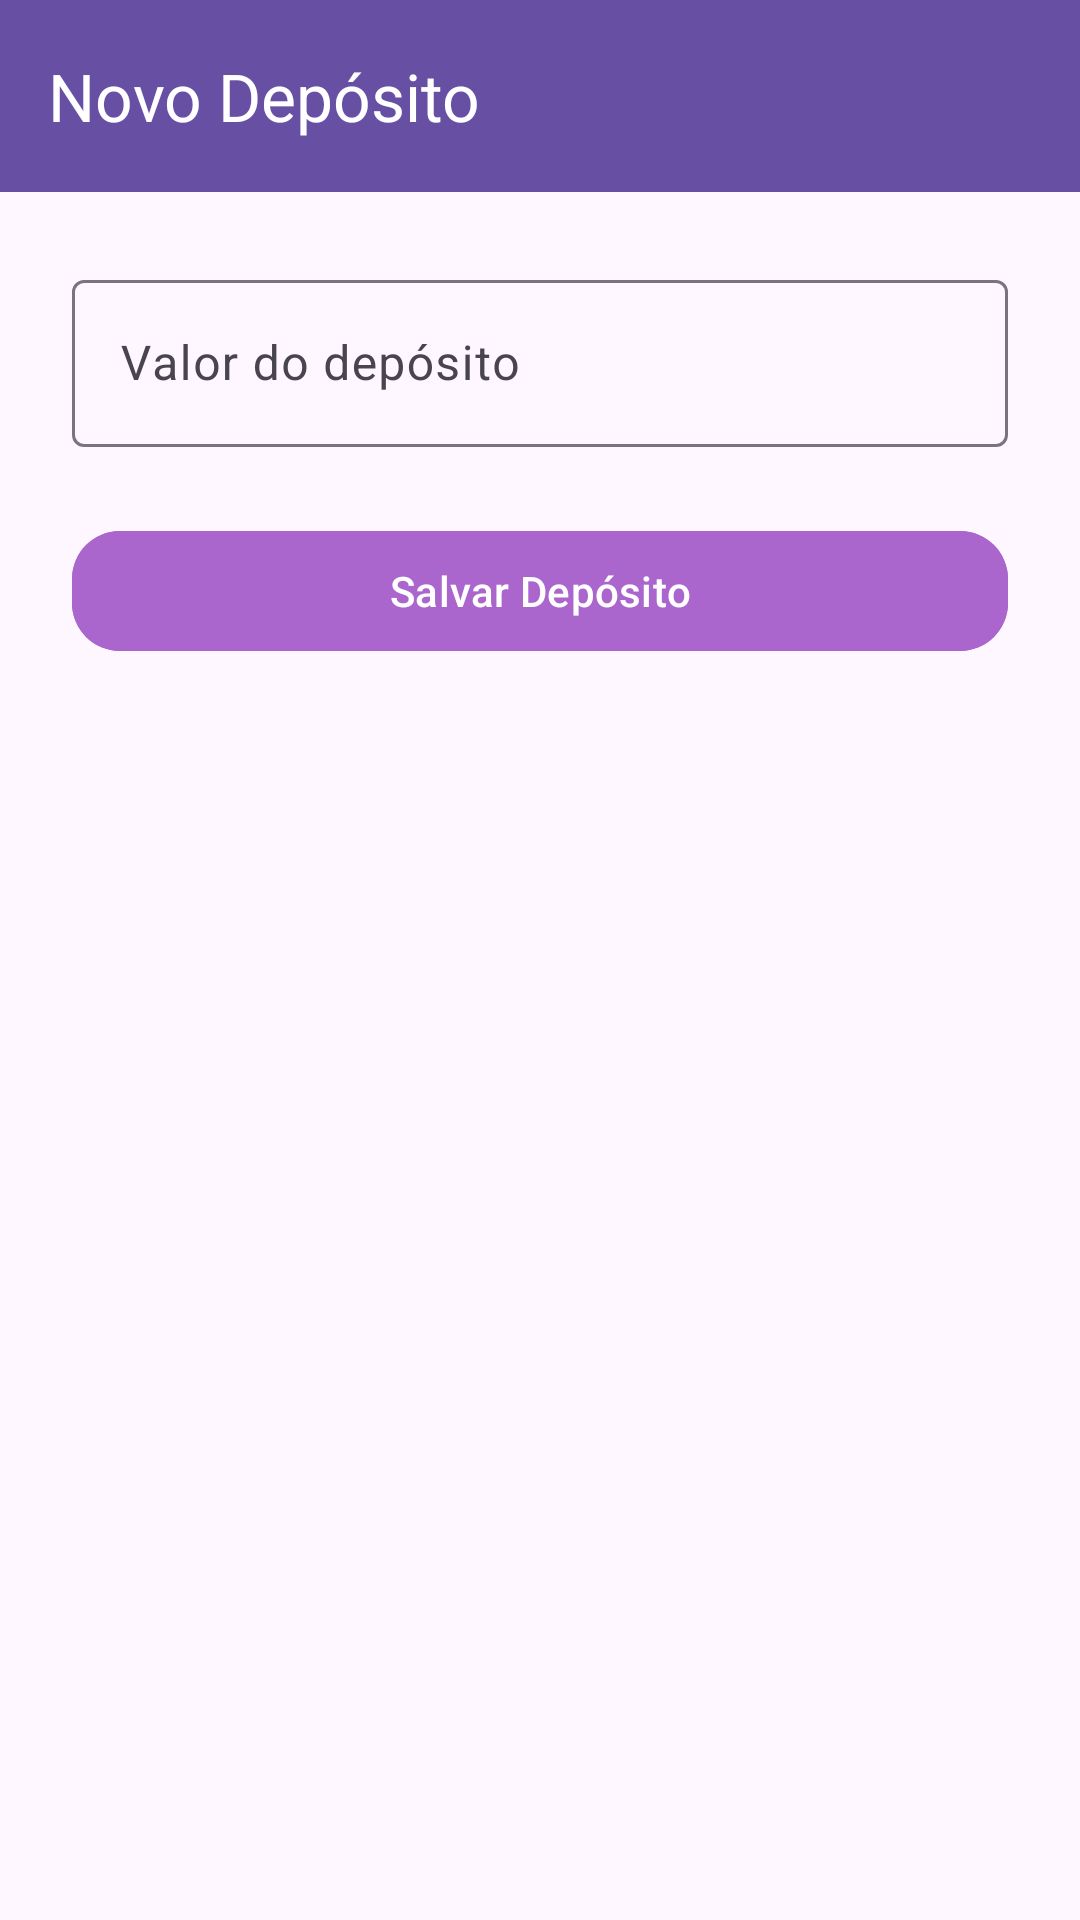

This screen was rendered from an Android layout file. Write that file and the resources it references.
<!-- AndroidManifest.xml: application theme Theme.MetaFinanceiraApp -->
<!-- res/layout/activity_novo_deposito.xml -->
<?xml version="1.0" encoding="utf-8"?>
<androidx.coordinatorlayout.widget.CoordinatorLayout
    xmlns:android="http://schemas.android.com/apk/res/android"
    xmlns:app="http://schemas.android.com/apk/res-auto"
    android:layout_width="match_parent"
    android:layout_height="match_parent"
    android:fitsSystemWindows="true">

    
    <com.google.android.material.appbar.MaterialToolbar
        android:id="@+id/toolbarNovoDeposito"
        android:layout_width="match_parent"
        android:layout_height="?attr/actionBarSize"
        android:background="?attr/colorPrimary"
        app:title="Novo Depósito"
        app:titleTextColor="@android:color/white"
        app:navigationIcon="@drawable/ic_baseline_arrow_back_24"/>

    <LinearLayout
        android:layout_width="match_parent"
        android:layout_height="wrap_content"
        android:orientation="vertical"
        android:padding="24dp"
        android:layout_marginTop="?attr/actionBarSize"
        android:gravity="center_horizontal">

        <com.google.android.material.textfield.TextInputLayout
            android:layout_width="match_parent"
            android:layout_height="wrap_content"
            android:hint="Valor do depósito">
            <com.google.android.material.textfield.TextInputEditText
                android:id="@+id/edtValorDeposito"
                android:layout_width="match_parent"
                android:layout_height="wrap_content"
                android:inputType="numberDecimal"/>
        </com.google.android.material.textfield.TextInputLayout>

        <com.google.android.material.button.MaterialButton
            android:id="@+id/btnSalvarDeposito"
            android:layout_width="match_parent"
            android:layout_height="wrap_content"
            android:text="Salvar Depósito"
            android:backgroundTint="@android:color/holo_purple"
            android:textColor="@android:color/white"
            app:cornerRadius="16dp"
            android:layout_marginTop="24dp"/>
    </LinearLayout>
</androidx.coordinatorlayout.widget.CoordinatorLayout>
<!-- resources referenced by this layout -->
<resources>
  <style name="Theme.MetaFinanceiraApp" parent="Base.Theme.MetaFinanceiraApp" />
  <style name="Base.Theme.MetaFinanceiraApp" parent="Theme.Material3.DayNight.NoActionBar">
          
          
      </style>
</resources>
